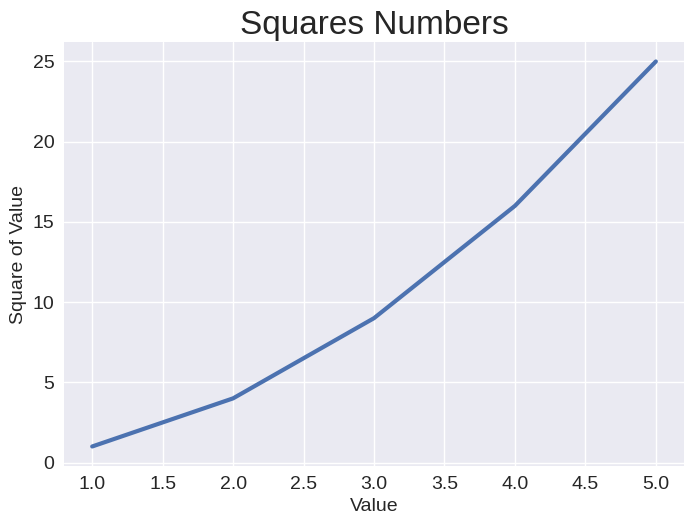

Reproduce this figure in Python.
"""

  Title: Using Built-in Styles  
[redacted]
  Date: 12/29/2023
  Description: "Let's plot a simple line graph using Matplotlib and then customize 
  it to create more informative data visualization."

"""


import matplotlib.pyplot as plt

input_values = [1, 2, 3, 4, 5]
squares = [1, 4, 9, 16, 25]

plt.style.use('seaborn-v0_8')

fig, ax = plt.subplots()


ax.plot(input_values, squares, linewidth=3)

ax.set_title("Squares Numbers", fontsize=24)

ax.set_xlabel("Value", fontsize=14)
ax.set_ylabel("Square of Value", fontsize=14)

ax.tick_params(labelsize=14)

plt.show()



